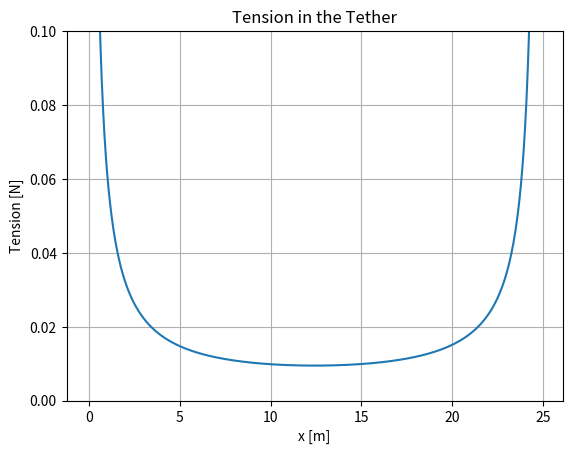

This chart was generated by the following Python code:
import math
import matplotlib.pyplot as plt
import numpy as np

T = 19.6
D = 25
L = 0.150
h = 0.003

def f(x):
    return T * h * (1 / (math.sqrt(x ** 2 + h ** 2)) + 1 / (math.sqrt((D - x - L) ** 2 + h ** 2)))

xs = np.linspace(0.0, D - L, 1000)
ys = [f(x) for x in xs]

plt.plot(xs, ys)
plt.xlabel('x [m]')
plt.ylabel('Tension [N]')
plt.title('Tension in the Tether')
plt.ylim(0, 0.1)
plt.grid()
plt.show()